Run: headless pygame with SDL's dummy video driver; simulated clock (each Clock.tick advances the game by its frame time, no real sleeping); random seed 0; keys injected as events and as key.get_pressed() state; mouse plan: one left click at the window centre at the start of phase 2, then a move to the lower-right quarter at the start of phase 3.
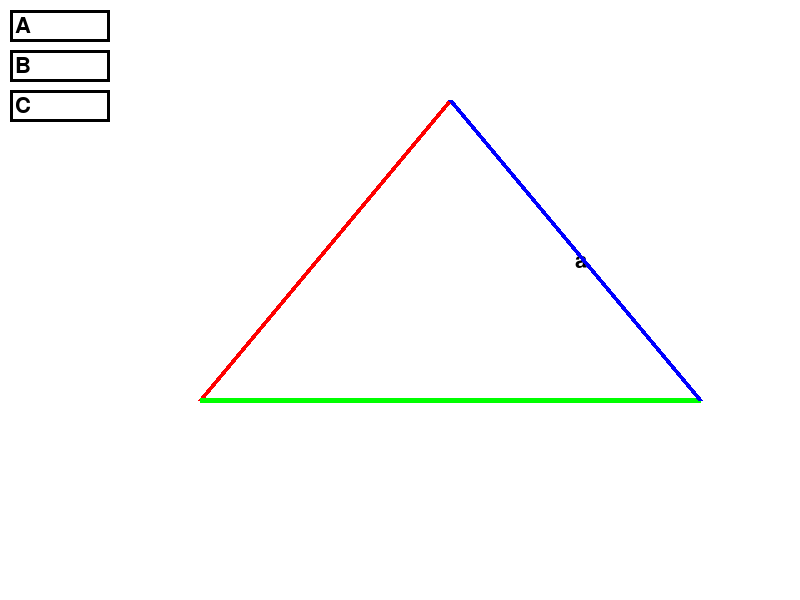
Frame 1 of 4 · flips 1–60 · no input
Frame 2 of 4 · flips 61–180 · clicked the window centre · tapped SPACE, RETURN · held RIGHT (→), D · screen unchanged from frame 1, image omitted
Frame 3 of 4 · flips 181–300 · moved the mouse to the lower-right quarter · held DOWN (↓), S · screen unchanged from frame 2, image omitted
Frame 4 of 4 · flips 301–420 · held LEFT (←), A, UP (↑), W · screen unchanged from frame 3, image omitted

The pygame program that drew these frames:

import pygame

pygame.init()

win_width, win_height = 800, 600
win = pygame.display.set_mode((win_width, win_height))
pygame.display.set_caption("Einfacher Pygame Start")

RED = (255, 0, 0)
GREEN = (0, 255, 0)
BLUE = (0, 0, 255)
BLACK = (0, 0, 0)
WHITE = (255, 255, 255)

point1 = (450, 100)  
point2 = (200, 400)  
point3 = (700, 400)  
triangle_points = [point1, point2, point3]

font = pygame.font.Font(None, 32)

a_text = "A  "
b_text = "B  "
c_text = "C  "
a_user_text = ""
b_user_text = ""
c_user_text = ""

a_input_rect = pygame.Rect(10, 10, 140, 32)
b_input_rect = pygame.Rect(10, 50, 140, 32)
c_input_rect = pygame.Rect(10, 90, 140, 32)

input_color_active = pygame.Color("azure3")
input_color_passive = pygame.Color("black")

a_input_color = input_color_passive
b_input_color = input_color_passive
c_input_color = input_color_passive

input_active = None  

running = True
while running:
    for event in pygame.event.get():
        if event.type == pygame.QUIT:
            running = False
            
        if event.type == pygame.MOUSEBUTTONDOWN:
            if a_input_rect.collidepoint(event.pos):
                input_active = 'a'
            elif b_input_rect.collidepoint(event.pos):
                input_active = 'b'
            elif c_input_rect.collidepoint(event.pos):
                input_active = 'c'
            else: 
                input_active = None

        if event.type == pygame.KEYDOWN:
            if input_active == 'a':
                if event.key == pygame.K_BACKSPACE:
                    a_user_text = a_user_text[0:-1]
                else:
                    a_user_text += event.unicode
            elif input_active == 'b':
                if event.key == pygame.K_BACKSPACE:
                    b_user_text = b_user_text[0:-1]
                else:
                    b_user_text += event.unicode
            elif input_active == 'c':
                if event.key == pygame.K_BACKSPACE:
                    c_user_text = c_user_text[0:-1]
                else:
                    c_user_text += event.unicode

    win.fill(WHITE)
    
    a_input_color = input_color_active if input_active == 'a' else input_color_passive
    b_input_color = input_color_active if input_active == 'b' else input_color_passive
    c_input_color = input_color_active if input_active == 'c' else input_color_passive
    
    pygame.draw.rect(win, a_input_color, a_input_rect, 3)
    pygame.draw.rect(win, b_input_color, b_input_rect, 3)
    pygame.draw.rect(win, c_input_color, c_input_rect, 3)
    
    a_text_surface = font.render(a_text + a_user_text, True, BLACK)
    b_text_surface = font.render(b_text + b_user_text, True, BLACK)
    c_text_surface = font.render(c_text + c_user_text, True, BLACK)
    
    
    win.blit(font.render("a", True, BLACK), (575, 250))
    
    win.blit(a_text_surface, (a_input_rect.x + 5, a_input_rect.y + 5))
    win.blit(b_text_surface, (b_input_rect.x + 5, b_input_rect.y + 5))
    win.blit(c_text_surface, (c_input_rect.x + 5, c_input_rect.y + 5))
    
    a_input_rect.w = max(100, a_text_surface.get_width() + 10)
    b_input_rect.w = max(100, b_text_surface.get_width() + 10)
    c_input_rect.w = max(100, c_text_surface.get_width() + 10)
    
    pygame.draw.line(win, RED, point1, point2, 5)
    pygame.draw.line(win, GREEN, point2, point3, 5)
    pygame.draw.line(win, BLUE, point3, point1, 5)

    pygame.display.flip()

pygame.quit()
